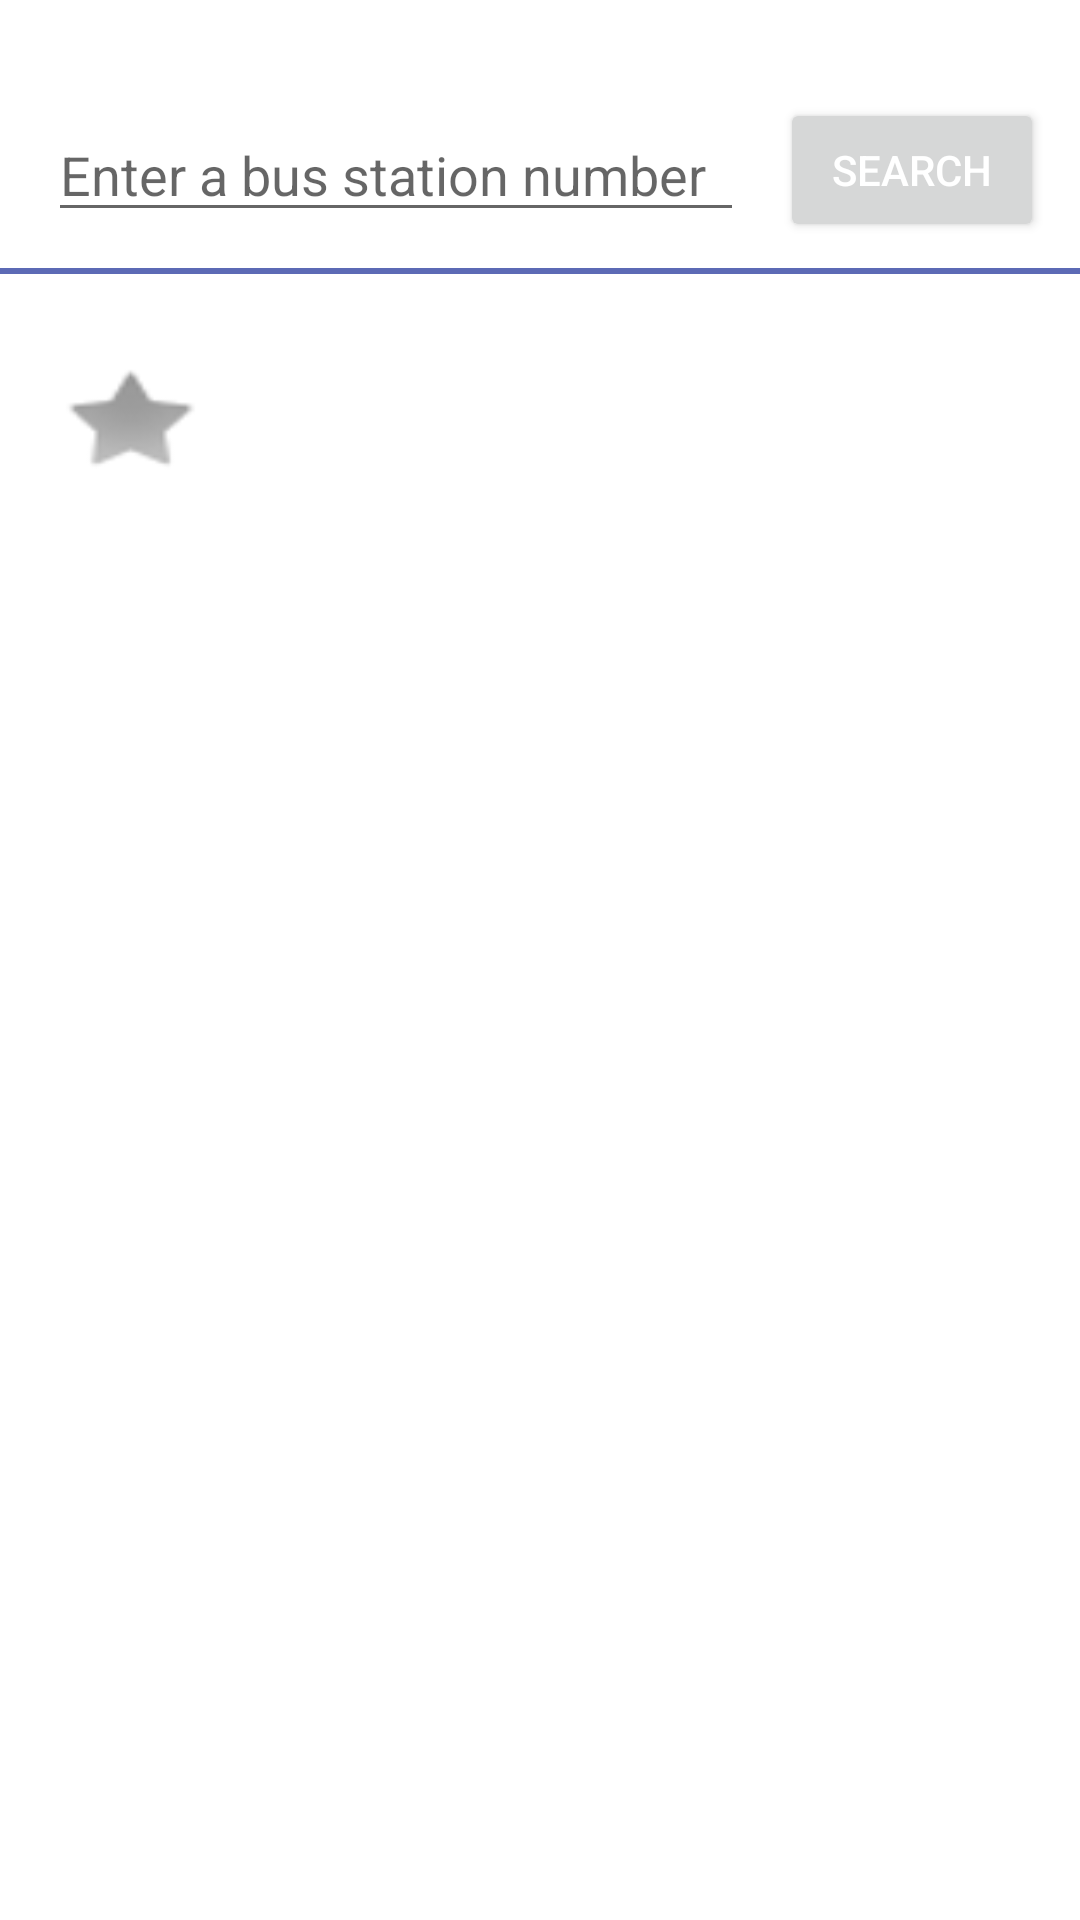

Produce the Android XML layout that renders to this screen, including the resource entries it uses.
<!-- AndroidManifest.xml: application theme Theme.MyOCTrip -->
<!-- res/layout/br_bus_routes.xml -->
<?xml version="1.0" encoding="utf-8"?>
<androidx.constraintlayout.widget.ConstraintLayout
    xmlns:android="http://schemas.android.com/apk/res/android"
    xmlns:app="http://schemas.android.com/apk/res-auto"
    xmlns:tools="http://schemas.android.com/tools"
    android:layout_width="match_parent"
    android:layout_height="match_parent">


    <EditText
        android:id="@+id/br_search_text"
        android:layout_width="0dp"
        android:layout_height="wrap_content"
        android:layout_marginStart="16dp"
        android:layout_marginTop="36dp"
        android:layout_marginEnd="12dp"
        android:ems="10"
        android:hint="@string/br_search"
        android:inputType="number|textPersonName"
        android:textAllCaps="false"
        android:textColor="@color/br_text_main"
        app:layout_constraintEnd_toStartOf="@+id/br_search_btn"
        app:layout_constraintStart_toStartOf="parent"
        app:layout_constraintTop_toTopOf="parent" />

    <Button
        android:id="@+id/br_search_btn"
        style="@style/Widget.AppCompat.Button"
        android:layout_width="wrap_content"
        android:layout_height="wrap_content"
        android:layout_marginEnd="12dp"
        android:text="@string/br_search_btn"
        android:textColor="@color/br_text_btn"
        android:theme="@style/BR_Button.color"
        app:layout_constraintBottom_toBottomOf="@+id/br_search_text"
        app:layout_constraintEnd_toEndOf="parent"
        app:layout_constraintTop_toTopOf="@+id/br_search_text" />

    <Button
        android:id="@+id/br_fav_btn"
        style="@android:style/Widget.Material.Light.Button.Small"
        android:layout_width="63dp"
        android:layout_height="50dp"
        android:layout_marginStart="12dp"
        android:layout_marginTop="24dp"
        android:background="@android:drawable/star_off"
        android:textSize="14sp"
        android:visibility="visible"
        app:layout_constraintStart_toStartOf="parent"
        app:layout_constraintTop_toBottomOf="@+id/view"
        tools:visibility="invisible" />

    <TextView
        android:id="@+id/br_searched_desc"
        android:layout_width="wrap_content"
        android:layout_height="wrap_content"
        android:layout_marginStart="16dp"
        android:text="BAYSHORE"
        android:textColor="@color/br_text_main"
        android:textSize="18sp"
        android:visibility="invisible"
        app:layout_constraintBottom_toBottomOf="@+id/br_searched_number"
        app:layout_constraintStart_toEndOf="@+id/br_searched_number"
        app:layout_constraintTop_toTopOf="@+id/br_searched_number"
        app:layout_constraintVertical_bias="0.714" />

    <TextView
        android:id="@+id/br_searched_number"
        android:layout_width="wrap_content"
        android:layout_height="wrap_content"
        android:layout_marginStart="24dp"
        android:background="@drawable/br_orange_box"
        android:text="3050"
        android:textSize="24sp"
        android:visibility="invisible"
        app:layout_constraintBottom_toBottomOf="@+id/br_fav_btn"
        app:layout_constraintStart_toEndOf="@+id/br_fav_btn"
        app:layout_constraintTop_toTopOf="@+id/br_fav_btn" />

    <View
        android:id="@+id/view"
        android:layout_width="match_parent"
        android:layout_height="2dp"
        android:layout_marginTop="12dp"
        android:background="@color/br_sep_line"
        app:layout_constraintStart_toStartOf="@+id/br_fav_btn"
        app:layout_constraintTop_toBottomOf="@+id/br_search_text" />

    <androidx.recyclerview.widget.RecyclerView
        android:id="@+id/br_route_list"
        android:layout_width="0dp"
        android:layout_height="0dp"
        android:layout_marginTop="32dp"
        app:layout_constraintBottom_toBottomOf="parent"
        app:layout_constraintEnd_toEndOf="parent"
        app:layout_constraintHorizontal_bias="0.0"
        app:layout_constraintStart_toStartOf="parent"
        app:layout_constraintTop_toBottomOf="@+id/br_searched_number"
        app:layout_constraintVertical_bias="0.0" />

</androidx.constraintlayout.widget.ConstraintLayout>
<!-- resources referenced by this layout -->
<resources>
  <color name="br_sep_line">#5C6AB5</color>
  <color name="br_text_btn">#FFFFFF</color>
  <color name="br_text_main">#000</color>
  <!-- drawable br_orange_box (drawable) -->
  <?xml version="1.0" encoding="utf-8"?>
  <shape xmlns:android="http://schemas.android.com/apk/res/android">
      <solid android:color="@color/br_orange" />
  
      <padding
          android:left="3dp"
          android:right="3dp"
          android:bottom="3dp"
          android:top="3dp" />
  
      <corners android:radius="3dp" />
  </shape>
  <string name="br_search">Enter a bus station number</string>
  <string name="br_search_btn">Search</string>
  <style name="BR_Button.color" parent="ThemeOverlay.AppCompat">
          <item name="colorPrimary">@color/br_main_btn</item>
      </style>
  <style name="Theme.MyOCTrip" parent="Theme.MaterialComponents.DayNight.DarkActionBar">
          
          <item name="colorPrimary">@color/purple_500</item>
          <item name="colorPrimaryVariant">@color/purple_700</item>
          <item name="colorOnPrimary">@color/white</item>
          
          <item name="colorSecondary">@color/teal_200</item>
          <item name="colorSecondaryVariant">@color/teal_700</item>
          <item name="colorOnSecondary">@color/black</item>
          
          <item name="android:statusBarColor" tools:targetApi="l">?attr/colorPrimaryVariant</item>
          
          <item name="windowActionBar">false</item>
          <item name="windowNoTitle">true</item>
      </style>
  <color name="br_orange">#FF7B10</color>
  <color name="br_main_btn">#0073FF</color>
  <color name="purple_500">#FF6200EE</color>
  <color name="purple_700">#FF3700B3</color>
  <color name="white">#FFFFFFFF</color>
  <color name="teal_200">#FF03DAC5</color>
  <color name="teal_700">#FF018786</color>
  <color name="black">#FF000000</color>
</resources>
